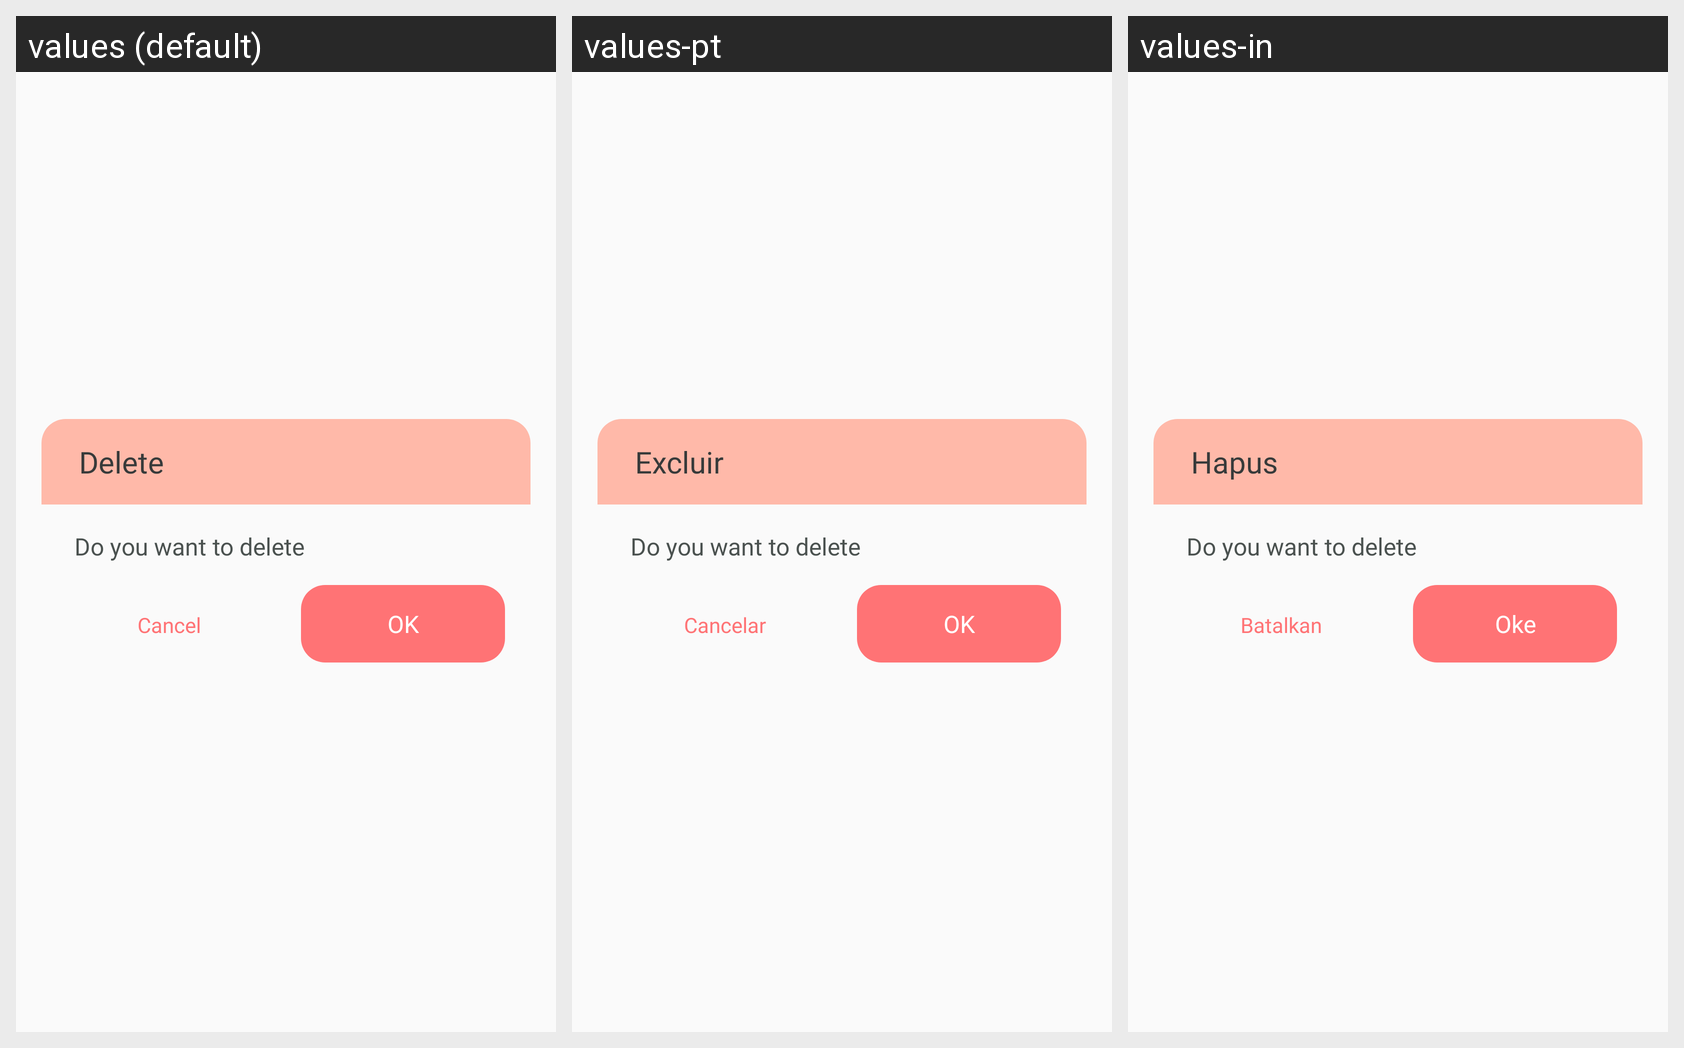

Translations of the strings shown on this Android screen, per locale in the grid:
Android screen res/layout/dialog_delete_save.xml rendered under 3 locales, left to right: values (default), values-pt, values-in. Device: Nexus 5 (rendered at 1080×1920; each locale shown at half size, 540×960, under a caption strip naming it); theme Theme.AppCompat.Light.NoActionBar.
Other locales in the repository, not shown: values-de, values-es, values-fr, values-hi, values-ja, values-vi.
Strings drawn on this screen, with the default value and each locale's value (text and hints the layout hard-codes, and strings that could not be matched under every locale, appear in the picture but are not listed):

delete
  values: Delete
  values-pt: Excluir
  values-in: Hapus

cancel
  values: Cancel
  values-pt: Cancelar
  values-in: Batalkan

ok
  values: OK
  values-pt: OK
  values-in: Oke
